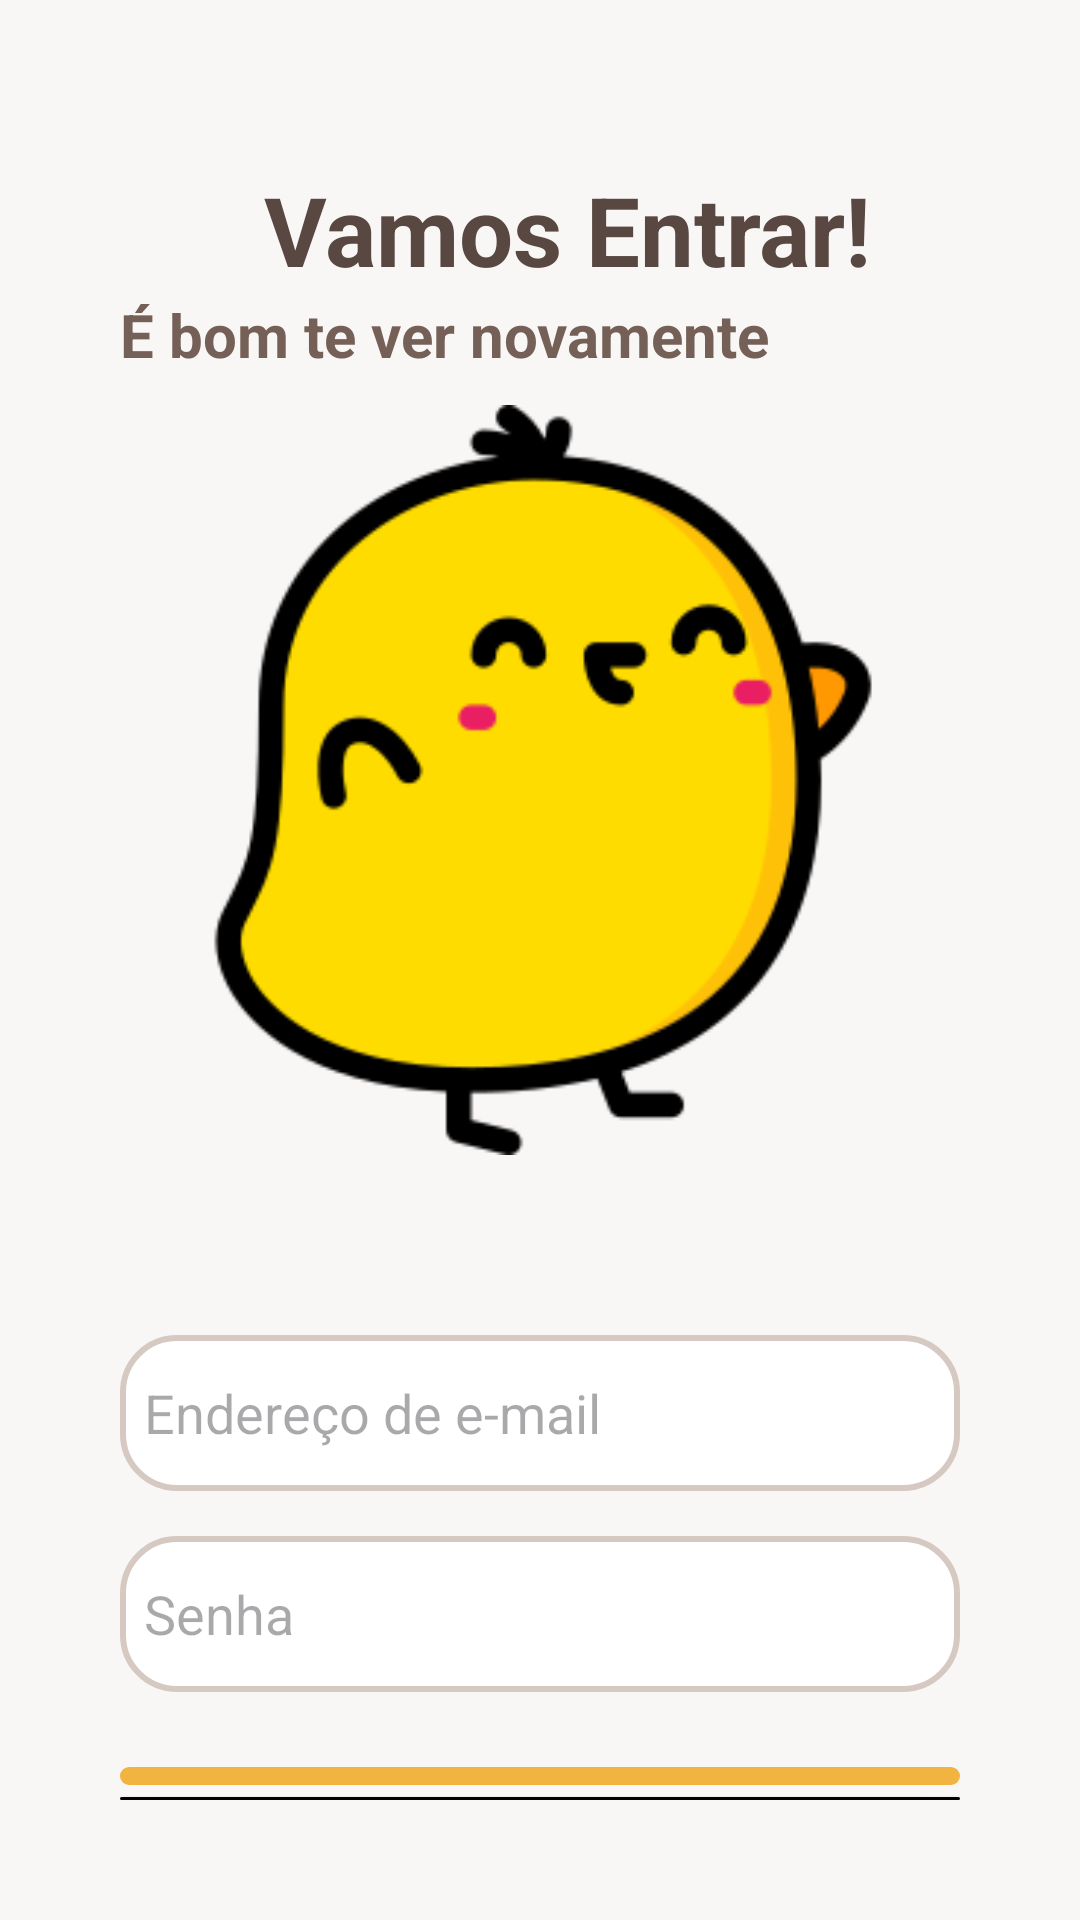

Android layout source for this screen:
<!-- AndroidManifest.xml: application theme Theme.Taskfamily -->
<!-- res/layout/activity_login.xml -->
<?xml version="1.0" encoding="utf-8"?>
<LinearLayout xmlns:android="http://schemas.android.com/apk/res/android"
    xmlns:app="http://schemas.android.com/apk/res-auto"
    xmlns:tools="http://schemas.android.com/tools"
    android:id="@+id/login"
    android:layout_width="match_parent"
    android:layout_height="match_parent"
    android:orientation="vertical"
    android:background="@color/bg950">

    <LinearLayout
        android:layout_width="match_parent"
        android:layout_height="match_parent"
        android:layout_margin="40dp"
        android:orientation="vertical"
        android:background="@color/bg950">

        <LinearLayout
            android:layout_width="match_parent"
            android:layout_height="wrap_content"
            android:orientation="horizontal"
            android:gravity="center_vertical"
            android:layout_marginTop="15dp"
            tools:ignore="UseCompoundDrawables">

            <ImageView
                android:layout_width="38dp"
                android:layout_height="match_parent"
                android:layout_gravity="left"
                android:importantForAccessibility="no"
                android:src="@drawable/icon"/>

            <TextView
                android:layout_width="match_parent"
                android:layout_height="wrap_content"
                android:text="@string/login_greeting"
                android:layout_marginStart="10dp"
                android:textColor="@color/text700"
                android:textSize="32sp"
                android:textStyle="bold" />

        </LinearLayout>

        <TextView
            android:layout_width="wrap_content"
            android:layout_height="wrap_content"
            android:text="@string/login_slogan"
            android:textColor="@color/text600"
            android:textSize="20sp"
            android:textStyle="bold"/>

        <ImageView
            android:layout_width="250dp"
            android:layout_height="250dp"
            android:layout_gravity="center"
            android:layout_marginTop="10dp"
            android:layout_marginBottom="50dp"
            android:importantForAccessibility="no"
            android:src="@drawable/image1"/>

        <EditText
            android:id="@+id/txtEmail"
            android:layout_width="match_parent"
            android:layout_height="52dp"
            android:autofillHints="emailAddress"
            android:hint="@string/email_adress"
            android:layout_marginTop="10dp"
            android:background="@drawable/editext_model"
            android:inputType="textEmailAddress" />

        <EditText
            android:id="@+id/txtSenha"
            android:layout_width="match_parent"
            android:layout_height="52dp"
            android:autofillHints="password"
            android:hint="@string/password"
            android:layout_marginTop="15dp"
            android:background="@drawable/editext_model"
            android:inputType="textPassword" />

        <Button
            android:id="@+id/validatorButton"
            android:layout_width="match_parent"
            android:layout_height="wrap_content"
            android:layout_marginTop="25dp"
            android:background="@drawable/button_model"
            android:paddingVertical="12dp"
            android:text="@string/enter"
            android:textColor="#000000"
            android:textSize="20sp"
            android:textStyle="bold"
            app:backgroundTint="@null" />

        <LinearLayout
            android:layout_width="match_parent"
            android:layout_height="wrap_content"
            android:orientation="horizontal"
            android:gravity="center"
            android:layout_marginTop="0dp">

            <TextView
                android:layout_width="wrap_content"
                android:layout_height="wrap_content"
                android:text="@string/dont_have_account"
                android:textColor="#765A48"
                android:textSize="15sp" />

            <Space
                android:layout_width="2dp"
                android:layout_height="wrap_content" />

            
            <Button
                android:id="@+id/registerButton"
                android:layout_width="wrap_content"
                android:layout_height="wrap_content"
                android:clickable="true"
                android:focusable="true"
                android:text="@string/register"
                android:textColor="#765A48"
                android:textSize="15sp"
                android:textStyle="bold"
                tools:ignore="TouchTargetSizeCheck"
                android:background="@drawable/corner"
                />

        </LinearLayout>
    </LinearLayout>
</LinearLayout>
<!-- resources referenced by this layout -->
<resources>
  <color name="bg950">#F9F7F6</color>
  <color name="text600">#756057</color>
  <color name="text700">#584841</color>
  <!-- drawable button_model (drawable) -->
  <?xml version="1.0" encoding="utf-8"?>
  
  <layer-list xmlns:android="http://schemas.android.com/apk/res/android">
      
      <item android:top="10dp">
          <shape android:shape="rectangle">
              <solid android:color="#000000" />
              <corners android:radius="16dp" />
          </shape>
      </item>
      
      <item android:bottom="5dp">
          <shape android:shape="rectangle">
              <solid android:color="#F2B440" />
              <corners android:radius="16dp" />
          </shape>
      </item>
  </layer-list>
  <!-- drawable corner (drawable) -->
  <?xml version="1.0" encoding="utf-8"?>
  <selector xmlns:android="http://schemas.android.com/apk/res/android">
      <item>
          <shape android:shape="rectangle">
              <solid android:color="#00FFFFFF"/> 
              <padding android:bottom="8dp" android:left="8dp" android:right="8dp" android:top="8dp"
                  />
          </shape>
      </item>
  </selector>
  <!-- drawable editext_model (drawable) -->
  <?xml version="1.0" encoding="utf-8"?>
  
  <selector xmlns:android="http://schemas.android.com/apk/res/android">
      <item>
          <shape android:shape="rectangle">
              <solid android:color="#fff"/> 
              <corners android:radius="18dp"/> 
              <stroke android:color="@color/bg800" android:width="2dp"/> 
              <padding android:bottom="8dp" android:left="8dp" android:right="8dp" android:top="8dp"/>
          </shape>
      </item>
  </selector>
  <!-- drawable icon: png bitmap (drawable, 1300 bytes) -->
  <!-- drawable image1: png bitmap (drawable, 11645 bytes) -->
  <string name="dont_have_account" translatable="true">Não possui uma conta?</string>
  <string name="email_adress" translatable="true">Endereço de e-mail</string>
  <string name="enter" translatable="true">Entrar</string>
  <string name="login_greeting" translatable="true">Vamos Entrar!</string>
  <string name="login_slogan" translatable="true">É bom te ver novamente</string>
  <string name="password">Senha</string>
  <string name="register" translatable="true">Registrar</string>
  <style name="Theme.Taskfamily" parent="Base.Theme.Taskfamily" />
  <color name="bg800">#D6C9C2</color>
  <style name="Base.Theme.Taskfamily" parent="Theme.Material3.DayNight.NoActionBar">
          
          <item name="colorPrimary">@color/prim400</item>
          <item name="colorAccent">@color/acc400</item>
          <item name="colorSecondary">@color/sec400</item>
          <item name="android:colorBackground">@color/bg950</item>
      </style>
  <color name="prim400">#F2B440</color>
  <color name="acc400">#9BCC66</color>
  <color name="sec400">#BBCC66</color>
</resources>
